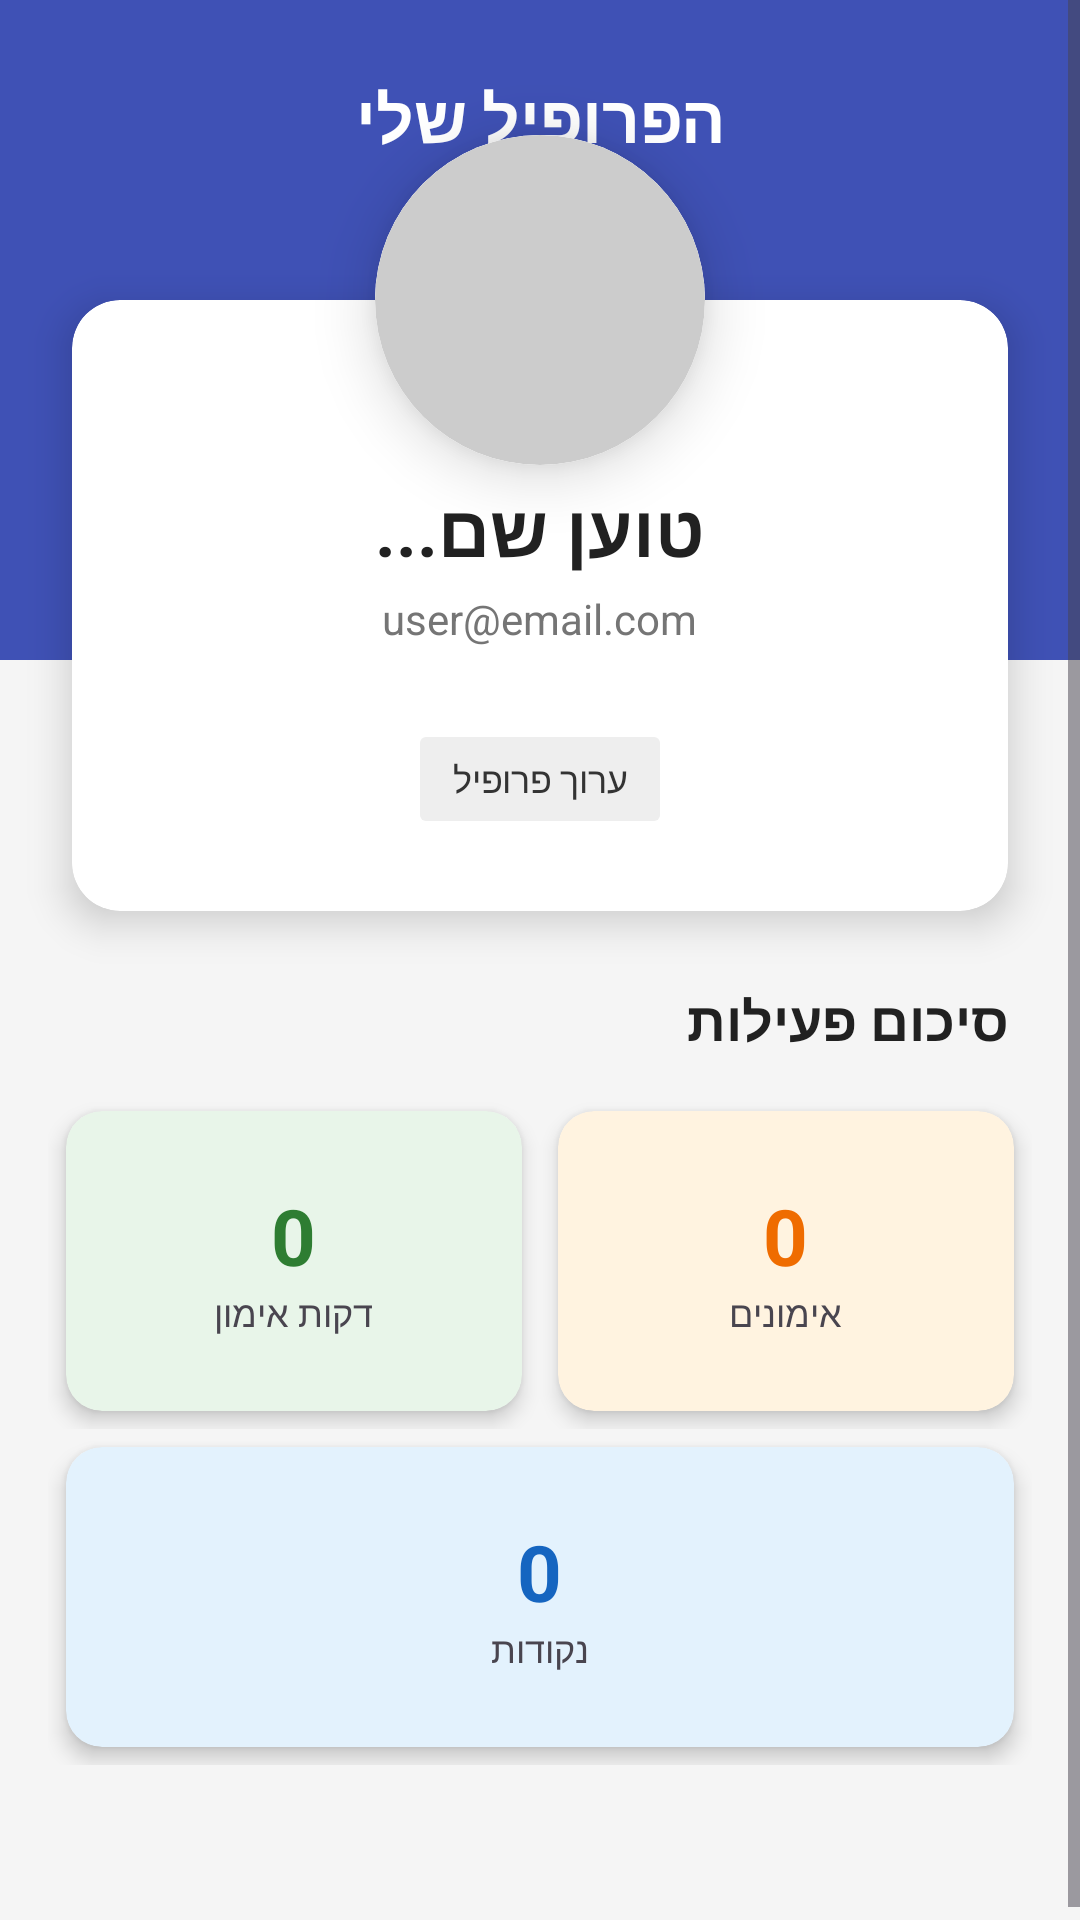

The Android layout XML behind this screen, and the referenced resources:
<!-- AndroidManifest.xml: application theme Theme.MySummerProject -->
<!-- res/layout/activity_profile.xml -->
<?xml version="1.0" encoding="utf-8"?>
<ScrollView xmlns:android="http://schemas.android.com/apk/res/android"
    xmlns:app="http://schemas.android.com/apk/res-auto"
    xmlns:tools="http://schemas.android.com/tools"
    android:layout_width="match_parent"
    android:layout_height="match_parent"
    android:background="#F5F5F5"
    android:fillViewport="true">

    <androidx.constraintlayout.widget.ConstraintLayout
        android:layout_width="match_parent"
        android:layout_height="wrap_content"
        android:paddingBottom="32dp">

        <View
            android:id="@+id/headerBackground"
            android:layout_width="match_parent"
            android:layout_height="220dp"
            android:background="#3F51B5"
            app:layout_constraintTop_toTopOf="parent" />

        <TextView
            android:id="@+id/tvPageTitle"
            android:layout_width="wrap_content"
            android:layout_height="wrap_content"
            android:text="הפרופיל שלי"
            android:textColor="#FFFFFF"
            android:textSize="22sp"
            android:textStyle="bold"
            android:layout_marginTop="24dp"
            app:layout_constraintTop_toTopOf="parent"
            app:layout_constraintStart_toStartOf="parent"
            app:layout_constraintEnd_toEndOf="parent" />

        <androidx.cardview.widget.CardView
            android:id="@+id/cardUser"
            android:layout_width="match_parent"
            android:layout_height="wrap_content"
            android:layout_marginHorizontal="24dp"
            android:layout_marginTop="100dp"
            app:cardCornerRadius="16dp"
            app:cardElevation="8dp"
            app:cardBackgroundColor="#FFFFFF"
            app:layout_constraintTop_toTopOf="parent">

            <LinearLayout
                android:layout_width="match_parent"
                android:layout_height="wrap_content"
                android:orientation="vertical"
                android:gravity="center"
                android:paddingTop="60dp"
                android:paddingBottom="24dp"
                android:paddingHorizontal="16dp">

                <TextView
                    android:id="@+id/tvUserName"
                    android:layout_width="wrap_content"
                    android:layout_height="wrap_content"
                    android:text="טוען שם..."
                    android:textSize="24sp"
                    android:textStyle="bold"
                    android:textColor="#212121" />

                <TextView
                    android:id="@+id/tvUserEmail"
                    android:layout_width="wrap_content"
                    android:layout_height="wrap_content"
                    android:text="user@email.com"
                    android:textSize="14sp"
                    android:textColor="#757575"
                    android:layout_marginTop="4dp"/>

                <Button
                    android:id="@+id/btnEditProfile"
                    android:layout_width="wrap_content"
                    android:layout_height="40dp"
                    android:text="ערוך פרופיל"
                    android:backgroundTint="#EEEEEE"
                    android:textColor="#333333"
                    android:textSize="12sp"
                    android:layout_marginTop="24dp"
                    app:cornerRadius="20dp"
                    android:elevation="0dp"
                    android:stateListAnimator="@null"/>

            </LinearLayout>
        </androidx.cardview.widget.CardView>

        <androidx.cardview.widget.CardView
            android:layout_width="110dp"
            android:layout_height="110dp"
            app:cardCornerRadius="55dp"
            app:cardElevation="12dp"
            app:layout_constraintBottom_toTopOf="@id/cardUser"
            app:layout_constraintTop_toTopOf="@id/cardUser"
            app:layout_constraintStart_toStartOf="parent"
            app:layout_constraintEnd_toEndOf="parent"
            android:layout_marginTop="-55dp">

            <ImageView
                android:id="@+id/ivProfileImage"
                android:layout_width="match_parent"
                android:layout_height="match_parent"
                android:src="@drawable/default_profile"
                android:scaleType="centerCrop"
                android:background="#EEEEEE"/>
        </androidx.cardview.widget.CardView>

        <TextView
            android:id="@+id/tvStatsTitle"
            android:layout_width="wrap_content"
            android:layout_height="wrap_content"
            android:text="סיכום פעילות"
            android:textSize="18sp"
            android:textStyle="bold"
            android:textColor="#212121"
            android:layout_marginTop="24dp"
            android:layout_marginEnd="24dp"
            app:layout_constraintTop_toBottomOf="@id/cardUser"
            app:layout_constraintEnd_toEndOf="parent"/>

        <LinearLayout
            android:id="@+id/row1"
            android:layout_width="match_parent"
            android:layout_height="wrap_content"
            android:orientation="horizontal"
            android:weightSum="2"
            android:paddingHorizontal="16dp"
            android:layout_marginTop="12dp"
            app:layout_constraintTop_toBottomOf="@id/tvStatsTitle">

            <androidx.cardview.widget.CardView
                android:layout_width="0dp"
                android:layout_height="100dp"
                android:layout_weight="1"
                android:layout_margin="6dp"
                app:cardCornerRadius="12dp"
                app:cardElevation="4dp"
                app:cardBackgroundColor="#E8F5E9">
                <LinearLayout
                    android:layout_width="match_parent"
                    android:layout_height="match_parent"
                    android:gravity="center"
                    android:orientation="vertical">
                    <TextView
                        android:id="@+id/tvTotalMinutes"
                        android:layout_width="wrap_content"
                        android:layout_height="wrap_content"
                        android:text="0"
                        android:textSize="26sp"
                        android:textStyle="bold"
                        android:textColor="#2E7D32"/>
                    <TextView
                        android:layout_width="wrap_content"
                        android:layout_height="wrap_content"
                        android:text="דקות אימון"
                        android:textSize="12sp"/>
                </LinearLayout>
            </androidx.cardview.widget.CardView>

            <androidx.cardview.widget.CardView
                android:layout_width="0dp"
                android:layout_height="100dp"
                android:layout_weight="1"
                android:layout_margin="6dp"
                app:cardCornerRadius="12dp"
                app:cardElevation="4dp"
                app:cardBackgroundColor="#FFF3E0">
                <LinearLayout
                    android:layout_width="match_parent"
                    android:layout_height="match_parent"
                    android:gravity="center"
                    android:orientation="vertical">
                    <TextView
                        android:id="@+id/tvTotalWorkouts"
                        android:layout_width="wrap_content"
                        android:layout_height="wrap_content"
                        android:text="0"
                        android:textSize="26sp"
                        android:textStyle="bold"
                        android:textColor="#EF6C00"/>
                    <TextView
                        android:layout_width="wrap_content"
                        android:layout_height="wrap_content"
                        android:text="אימונים"
                        android:textSize="12sp"/>
                </LinearLayout>
            </androidx.cardview.widget.CardView>
        </LinearLayout>

        <LinearLayout
            android:id="@+id/row2"
            android:layout_width="match_parent"
            android:layout_height="wrap_content"
            android:paddingHorizontal="16dp"
            android:paddingBottom="24dp"
            app:layout_constraintTop_toBottomOf="@id/row1">

            <androidx.cardview.widget.CardView
                android:layout_width="match_parent"
                android:layout_height="100dp"
                android:layout_margin="6dp"
                app:cardCornerRadius="12dp"
                app:cardElevation="4dp"
                app:cardBackgroundColor="#E3F2FD">
                <LinearLayout
                    android:layout_width="match_parent"
                    android:layout_height="match_parent"
                    android:gravity="center"
                    android:orientation="vertical">
                    <TextView
                        android:id="@+id/tvTotalPoints"
                        android:layout_width="wrap_content"
                        android:layout_height="wrap_content"
                        android:text="0"
                        android:textSize="26sp"
                        android:textStyle="bold"
                        android:textColor="#1565C0"/>
                    <TextView
                        android:layout_width="wrap_content"
                        android:layout_height="wrap_content"
                        android:text="נקודות"
                        android:textSize="12sp"/>
                </LinearLayout>
            </androidx.cardview.widget.CardView>
        </LinearLayout>

    </androidx.constraintlayout.widget.ConstraintLayout>
</ScrollView>
<!-- resources referenced by this layout -->
<resources>
  <!-- drawable default_profile (drawable) -->
  <?xml version="1.0" encoding="utf-8"?>
  <shape xmlns:android="http://schemas.android.com/apk/res/android"
      android:shape="oval">
      <solid android:color="#CCCCCC" />
      <size android:width="64dp" android:height="64dp" />
  </shape>
  <style name="Theme.MySummerProject" parent="Base.Theme.MySummerProject" />
  <style name="Base.Theme.MySummerProject" parent="Theme.Material3.DayNight.NoActionBar">
          
          
      </style>
</resources>
